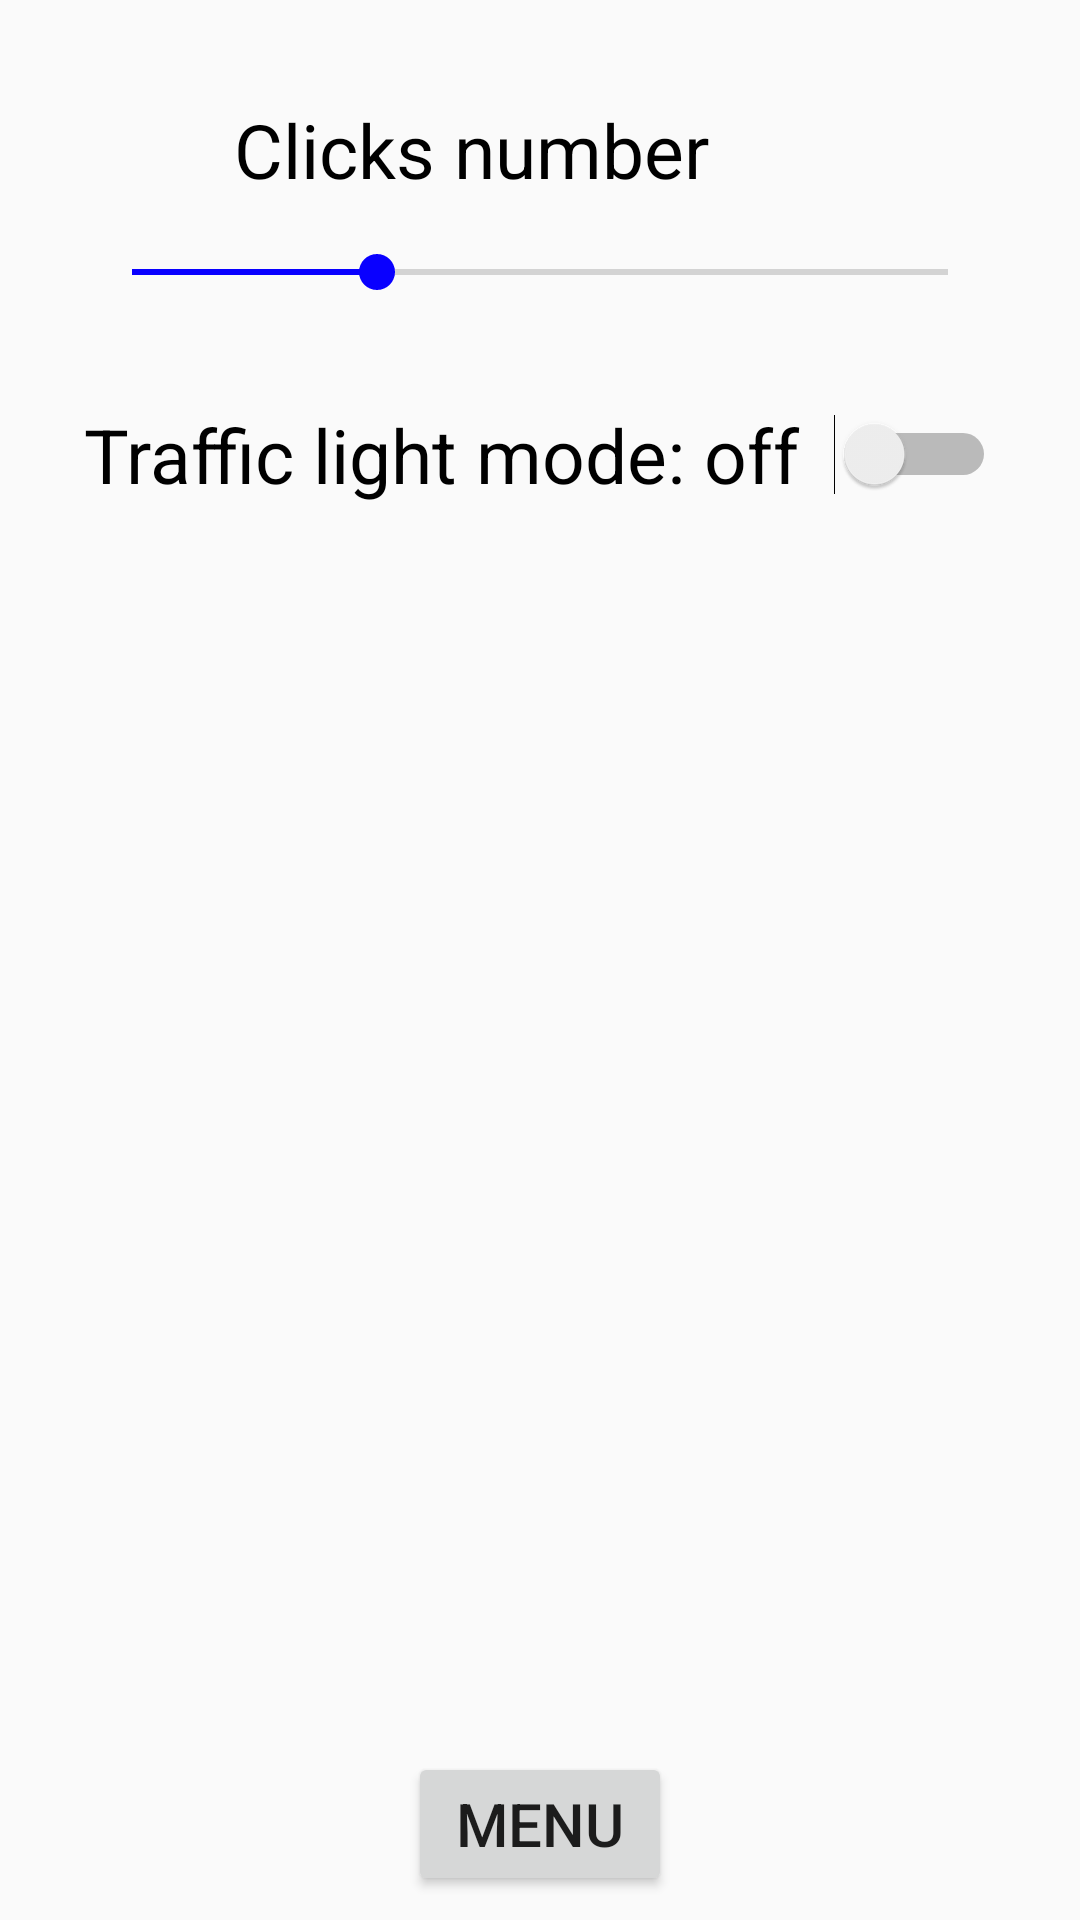

Here is an Android app screen rendered from its layout file. Give the layout XML and the strings, colors and styles it references.
<!-- AndroidManifest.xml: activity theme NoGameActivitiesTheme -->
<!-- res/layout/activity_settings.xml -->
<?xml version="1.0" encoding="utf-8"?>
<android.support.constraint.ConstraintLayout
    xmlns:android="http://schemas.android.com/apk/res/android"
    xmlns:app="http://schemas.android.com/apk/res-auto"
    xmlns:tools="http://schemas.android.com/tools"
    android:layout_width="match_parent"
    android:layout_height="match_parent">

    <LinearLayout
        android:id="@+id/linearLayout"
        android:layout_width="match_parent"
        android:layout_height="643dp"
        android:layout_marginStart="8dp"
        android:layout_marginTop="8dp"
        android:layout_marginEnd="8dp"
        android:maxHeight="647dp"
        android:orientation="vertical"
        android:paddingLeft="20dp"
        android:paddingTop="25dp"
        android:paddingRight="20dp"
        android:paddingBottom="25dp"
        app:layout_constraintEnd_toEndOf="parent"
        app:layout_constraintStart_toStartOf="parent"
        app:layout_constraintTop_toTopOf="parent">

        <TextView
            android:id="@+id/clicksNumberText"
            android:layout_width="match_parent"
            android:layout_height="wrap_content"
            android:layout_marginLeft="50dp"
            android:layout_marginBottom="15dp"
            android:text="Clicks number"
            android:textColor="#000"
            android:textSize="25dp" />

        <SeekBar
            android:id="@+id/clicksNumberSeekBar"
            style="@style/Widget.AppCompat.SeekBar"
            android:layout_width="match_parent"
            android:layout_height="wrap_content"
            android:layout_marginBottom="35dp"
            android:max="10"
            android:progress="3" />

        <Switch
            android:id="@+id/TLM_Switch"
            android:layout_width="wrap_content"
            android:layout_height="wrap_content"
            android:text="Traffic light mode: off   "
            android:textColor="#000"
            android:textSize="25dp" />

    </LinearLayout>

    <Button
        android:id="@+id/menuButton"
        android:layout_width="wrap_content"
        android:layout_height="wrap_content"
        android:layout_marginStart="8dp"
        android:layout_marginEnd="8dp"
        android:layout_marginBottom="8dp"
        android:onClick="onMenuButtonClick"
        android:text="Menu"
        android:textSize="20dp"
        app:layout_constraintBottom_toBottomOf="parent"
        app:layout_constraintEnd_toEndOf="parent"
        app:layout_constraintStart_toStartOf="parent" />
</android.support.constraint.ConstraintLayout>
<!-- resources referenced by this layout -->
<resources>
  <style name="NoGameActivitiesTheme" parent="Theme.AppCompat.Light.DarkActionBar">
          
          <item name="colorPrimary">@color/colorPrimary</item>
          <item name="colorPrimaryDark">@color/colorPrimaryDark</item>
          <item name="colorAccent">@color/colorAccent</item>
      </style>
  <color name="colorPrimary">#008577</color>
  <color name="colorPrimaryDark">#00574B</color>
  <color name="colorAccent">#0900FF</color>
</resources>
